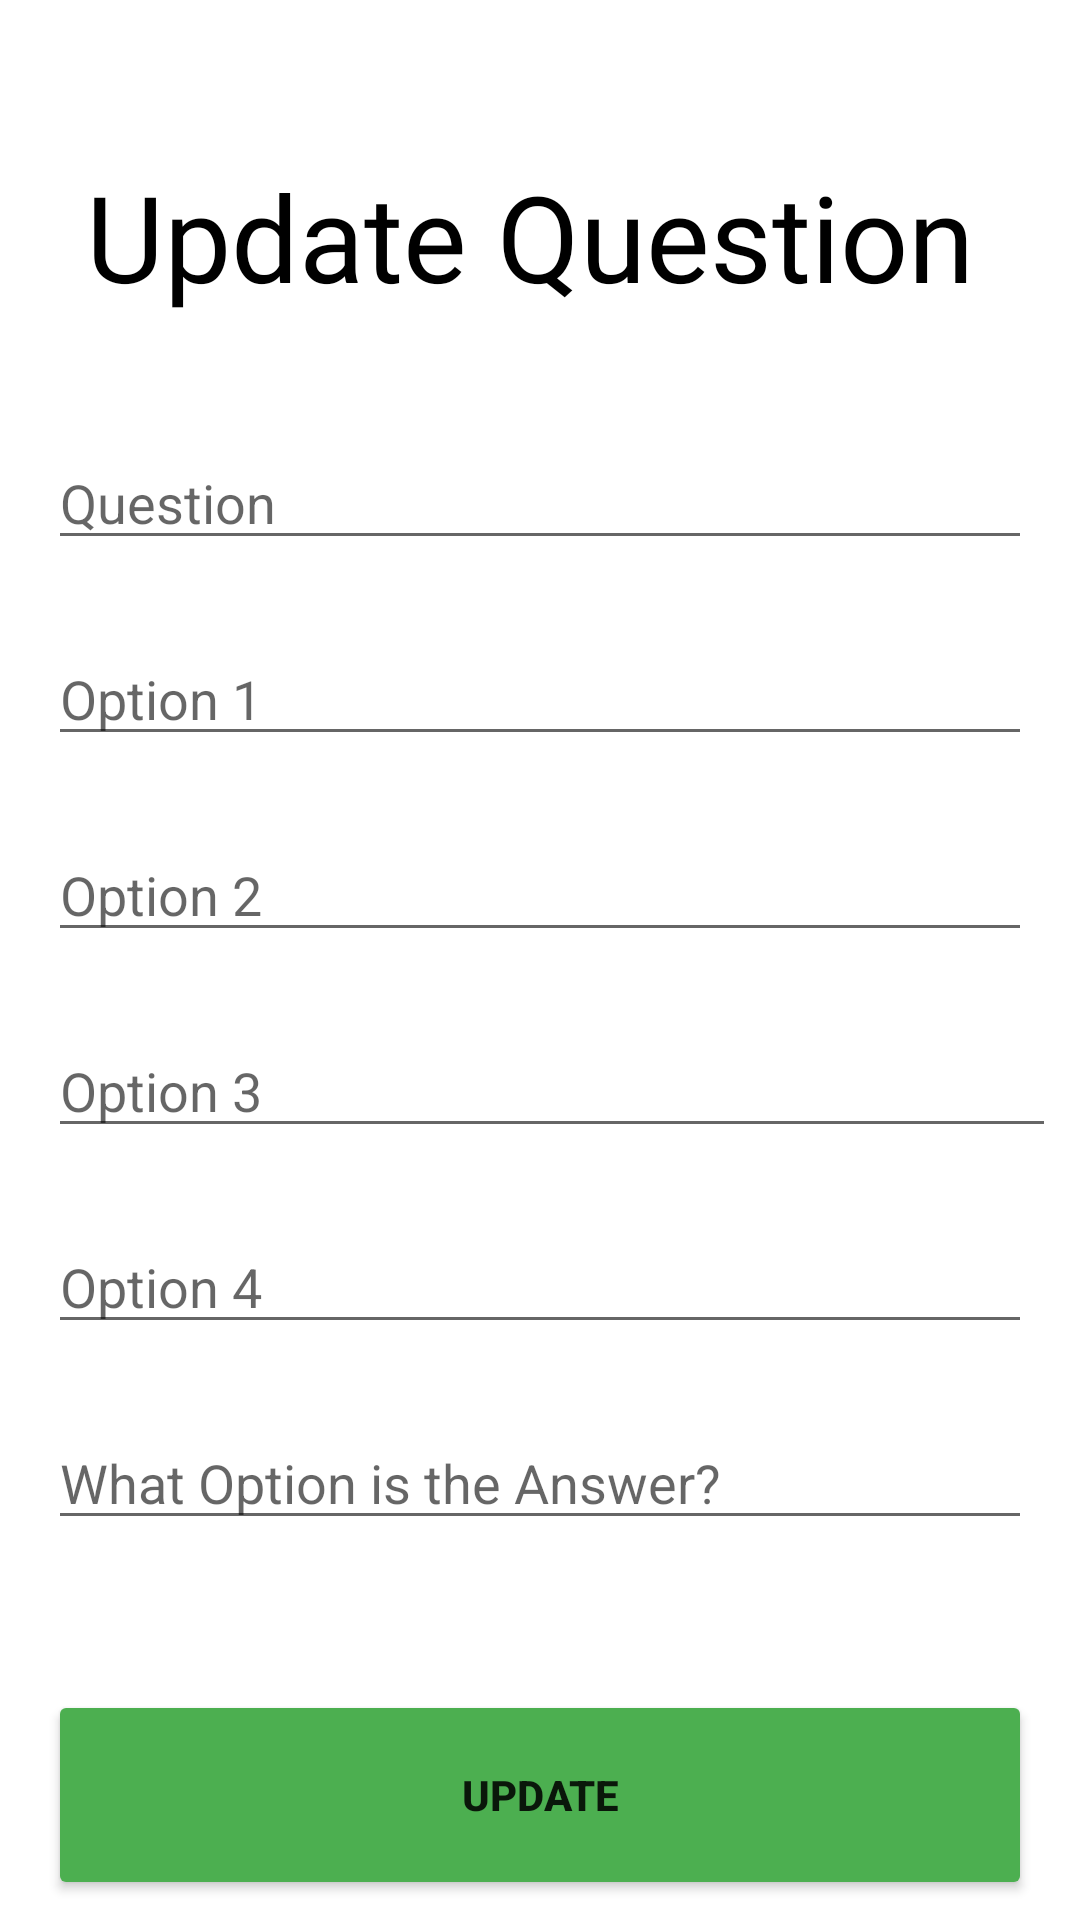

Android layout source for this screen:
<!-- AndroidManifest.xml: application theme Theme.QuizProCAI -->
<!-- res/layout/activity_admin_update_question.xml -->
<?xml version="1.0" encoding="utf-8"?>
<androidx.constraintlayout.widget.ConstraintLayout xmlns:android="http://schemas.android.com/apk/res/android"
    xmlns:app="http://schemas.android.com/apk/res-auto"
    xmlns:tools="http://schemas.android.com/tools"
    android:layout_width="match_parent"
    android:layout_height="match_parent"
    tools:context=".AdminUpdateQuestion">


    <EditText
        android:id="@+id/txtUpdateQuestion"
        android:layout_width="match_parent"
        android:layout_height="wrap_content"
        android:layout_marginStart="16dp"
        android:layout_marginTop="40dp"
        android:layout_marginEnd="16dp"
        android:ems="10"
        android:hint="Question"
        android:inputType="textMultiLine"
        app:layout_constraintEnd_toEndOf="parent"
        app:layout_constraintHorizontal_bias="0.0"
        app:layout_constraintStart_toStartOf="parent"
        app:layout_constraintTop_toBottomOf="@+id/textView" />

    <EditText
        android:id="@+id/txtUpdateOption1"
        android:layout_width="match_parent"
        android:layout_height="wrap_content"
        android:layout_marginStart="16dp"
        android:layout_marginTop="24dp"
        android:layout_marginEnd="16dp"
        android:ems="10"
        android:hint="Option 1"
        android:inputType="textPersonName"
        app:layout_constraintEnd_toEndOf="parent"
        app:layout_constraintHorizontal_bias="0.0"
        app:layout_constraintStart_toStartOf="parent"
        app:layout_constraintTop_toBottomOf="@+id/txtUpdateQuestion" />

    <EditText
        android:id="@+id/txtUpdateOption2"
        android:layout_width="match_parent"
        android:layout_height="wrap_content"
        android:layout_marginStart="16dp"
        android:layout_marginTop="24dp"
        android:layout_marginEnd="16dp"
        android:ems="10"
        android:hint="Option 2"
        android:inputType="textPersonName"
        app:layout_constraintEnd_toEndOf="parent"
        app:layout_constraintHorizontal_bias="0.0"
        app:layout_constraintStart_toStartOf="parent"
        app:layout_constraintTop_toBottomOf="@+id/txtUpdateOption1" />

    <EditText
        android:id="@+id/txtUpdateOption3"
        android:layout_width="match_parent"
        android:layout_height="wrap_content"
        android:layout_marginStart="16dp"
        android:layout_marginTop="24dp"
        android:layout_marginEnd="8dp"
        android:ems="10"
        android:hint="Option 3"
        android:inputType="textPersonName"
        app:layout_constraintEnd_toEndOf="parent"
        app:layout_constraintHorizontal_bias="0.0"
        app:layout_constraintStart_toStartOf="parent"
        app:layout_constraintTop_toBottomOf="@+id/txtUpdateOption2" />

    <EditText
        android:id="@+id/txtUpdateOption4"
        android:layout_width="match_parent"
        android:layout_height="wrap_content"
        android:layout_marginStart="16dp"
        android:layout_marginTop="24dp"
        android:layout_marginEnd="16dp"
        android:ems="10"
        android:hint="Option 4"
        android:inputType="textPersonName"
        app:layout_constraintEnd_toEndOf="parent"
        app:layout_constraintHorizontal_bias="0.0"
        app:layout_constraintStart_toStartOf="parent"
        app:layout_constraintTop_toBottomOf="@+id/txtUpdateOption3" />

    <EditText
        android:id="@+id/txtUpdateAnswer"
        android:layout_width="match_parent"
        android:layout_height="wrap_content"
        android:layout_marginStart="16dp"
        android:layout_marginTop="24dp"
        android:layout_marginEnd="16dp"
        android:ems="10"
        android:hint="What Option is the Answer?"
        android:inputType="text"
        app:layout_constraintEnd_toEndOf="parent"
        app:layout_constraintHorizontal_bias="0.0"
        app:layout_constraintStart_toStartOf="parent"
        app:layout_constraintTop_toBottomOf="@+id/txtUpdateOption4" />

    <Button
        android:id="@+id/btnUpdateQuestion"
        android:layout_width="match_parent"
        android:layout_height="70dp"
        android:layout_marginStart="16dp"
        android:layout_marginTop="50dp"
        android:layout_marginEnd="16dp"
        android:layout_marginBottom="50dp"
        android:text="Update"
        android:backgroundTint="#4CAF50"
        android:textStyle="bold"
        app:layout_constraintBottom_toBottomOf="parent"
        app:layout_constraintEnd_toEndOf="@+id/txtUpdateAnswer"
        app:layout_constraintStart_toStartOf="@+id/txtUpdateAnswer"
        app:layout_constraintTop_toBottomOf="@+id/txtUpdateAnswer"
        app:layout_constraintVertical_bias="0.0" />

    <TextView
        android:id="@+id/textView"
        android:layout_width="wrap_content"
        android:layout_height="wrap_content"
        android:layout_marginStart="173dp"
        android:layout_marginTop="52dp"
        android:layout_marginEnd="180dp"
        android:text="Update Question"
        android:textColor="@color/black"
        android:fontFamily="@font/bubblegum_sans"
        android:textSize="40sp"
        app:layout_constraintEnd_toEndOf="parent"
        app:layout_constraintStart_toStartOf="parent"
        app:layout_constraintTop_toTopOf="parent" />


</androidx.constraintlayout.widget.ConstraintLayout>
<!-- resources referenced by this layout -->
<resources>
  <color name="black">#FF000000</color>
  <style name="Theme.QuizProCAI" parent="Theme.MaterialComponents.DayNight.NoActionBar">
          
          <item name="colorPrimary">@color/purple_700</item>
          <item name="colorPrimaryVariant">@color/purple_500</item>
          <item name="colorOnPrimary">@color/white</item>
          
          <item name="colorSecondary">@color/teal_200</item>
          <item name="colorSecondaryVariant">@color/teal_700</item>
          <item name="colorOnSecondary">@color/black</item>
          
          <item name="android:statusBarColor" tools:targetApi="l">?attr/colorPrimaryVariant</item>
          
      </style>
  <color name="purple_700">#FF3700B3</color>
  <color name="purple_500">#FF6200EE</color>
  <color name="white">#FFFFFFFF</color>
  <color name="teal_200">#FF03DAC5</color>
  <color name="teal_700">#FF018786</color>
</resources>
